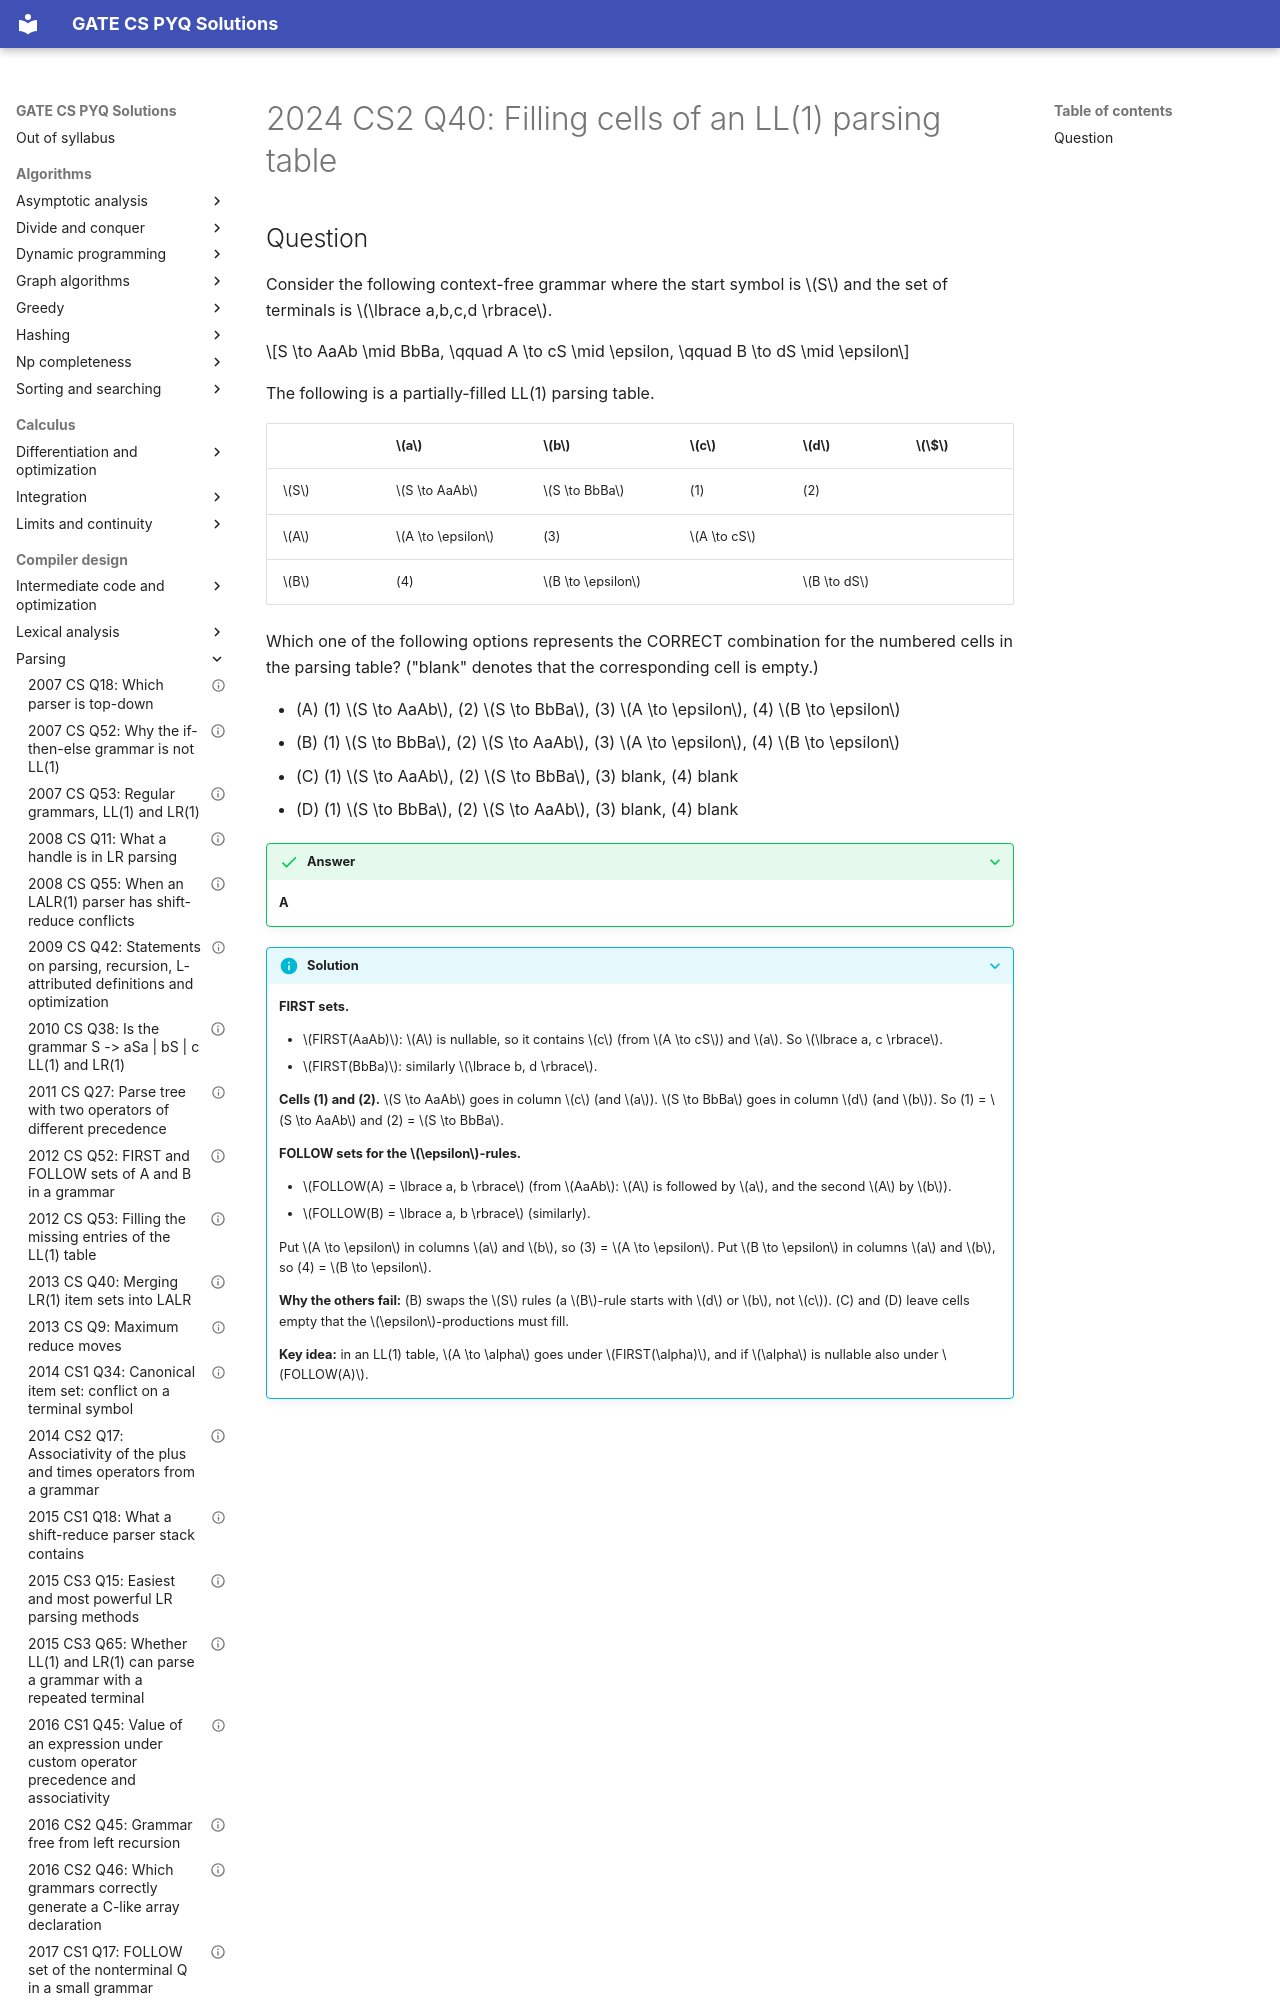

repository: saheenusman/GATE-PYQs · page: compiler-design/parsing/2024-set2-q40/index.html · generator: mkdocs

---
title: "2024 CS2 Q40: Filling cells of an LL(1) parsing table"
year: 2024
set: 2
paper: CS2
q_no: 40
subject: compiler-design
topic: parsing
also: []
marks: 2
type: MCQ
official_answer: "A"
status: verified
---

# 2024 CS2 Q40: Filling cells of an LL(1) parsing table
